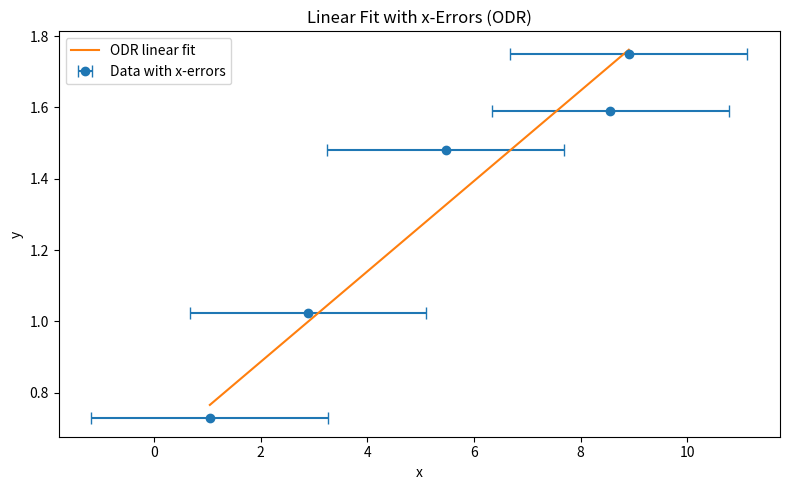

Reproduce this figure in Python.
import numpy as np
import matplotlib.pyplot as plt
from scipy.odr import ODR, Model, RealData

# Data
x = np.array([1.04959213, 2.88958209, 5.47271974, 8.55664291, 8.9031786])
y = np.array([0.728, 1.023, 1.48, 1.59, 1.75])

# x-errors (your specification)
xerr = 2*1.11      # sigma_x
yerr=[0.001,0.001,0.001,0.001,0.001]        # no y errors provided

# Linear model for ODR: y = m*x + b
def linear(beta, x):
    m, b = beta
    return m*x + b

model = Model(linear)

# Set up data with x-errors
data = RealData(x, y, sx=xerr, sy=yerr)

# Run ODR
odr = ODR(data, model, beta0=[1, 0])  # initial guess
out = odr.run()

m, b = out.beta
dm, db = out.sd_beta

print("Slope     = {:.6f} ± {:.6f}".format(m, dm))
print("Intercept = {:.6f} ± {:.6f}".format(b, db))

# Generate fit line
xfit = np.linspace(min(x), max(x), 300)
yfit = m * xfit + b

# Plot
plt.figure(figsize=(8,5))
plt.errorbar(x, y, xerr=xerr, fmt='o', capsize=4, label='Data with x-errors')
plt.plot(xfit, yfit, label='ODR linear fit')
plt.xlabel("x")
plt.ylabel("y")
plt.title("Linear Fit with x-Errors (ODR)")
plt.legend()
plt.tight_layout()
plt.show()
